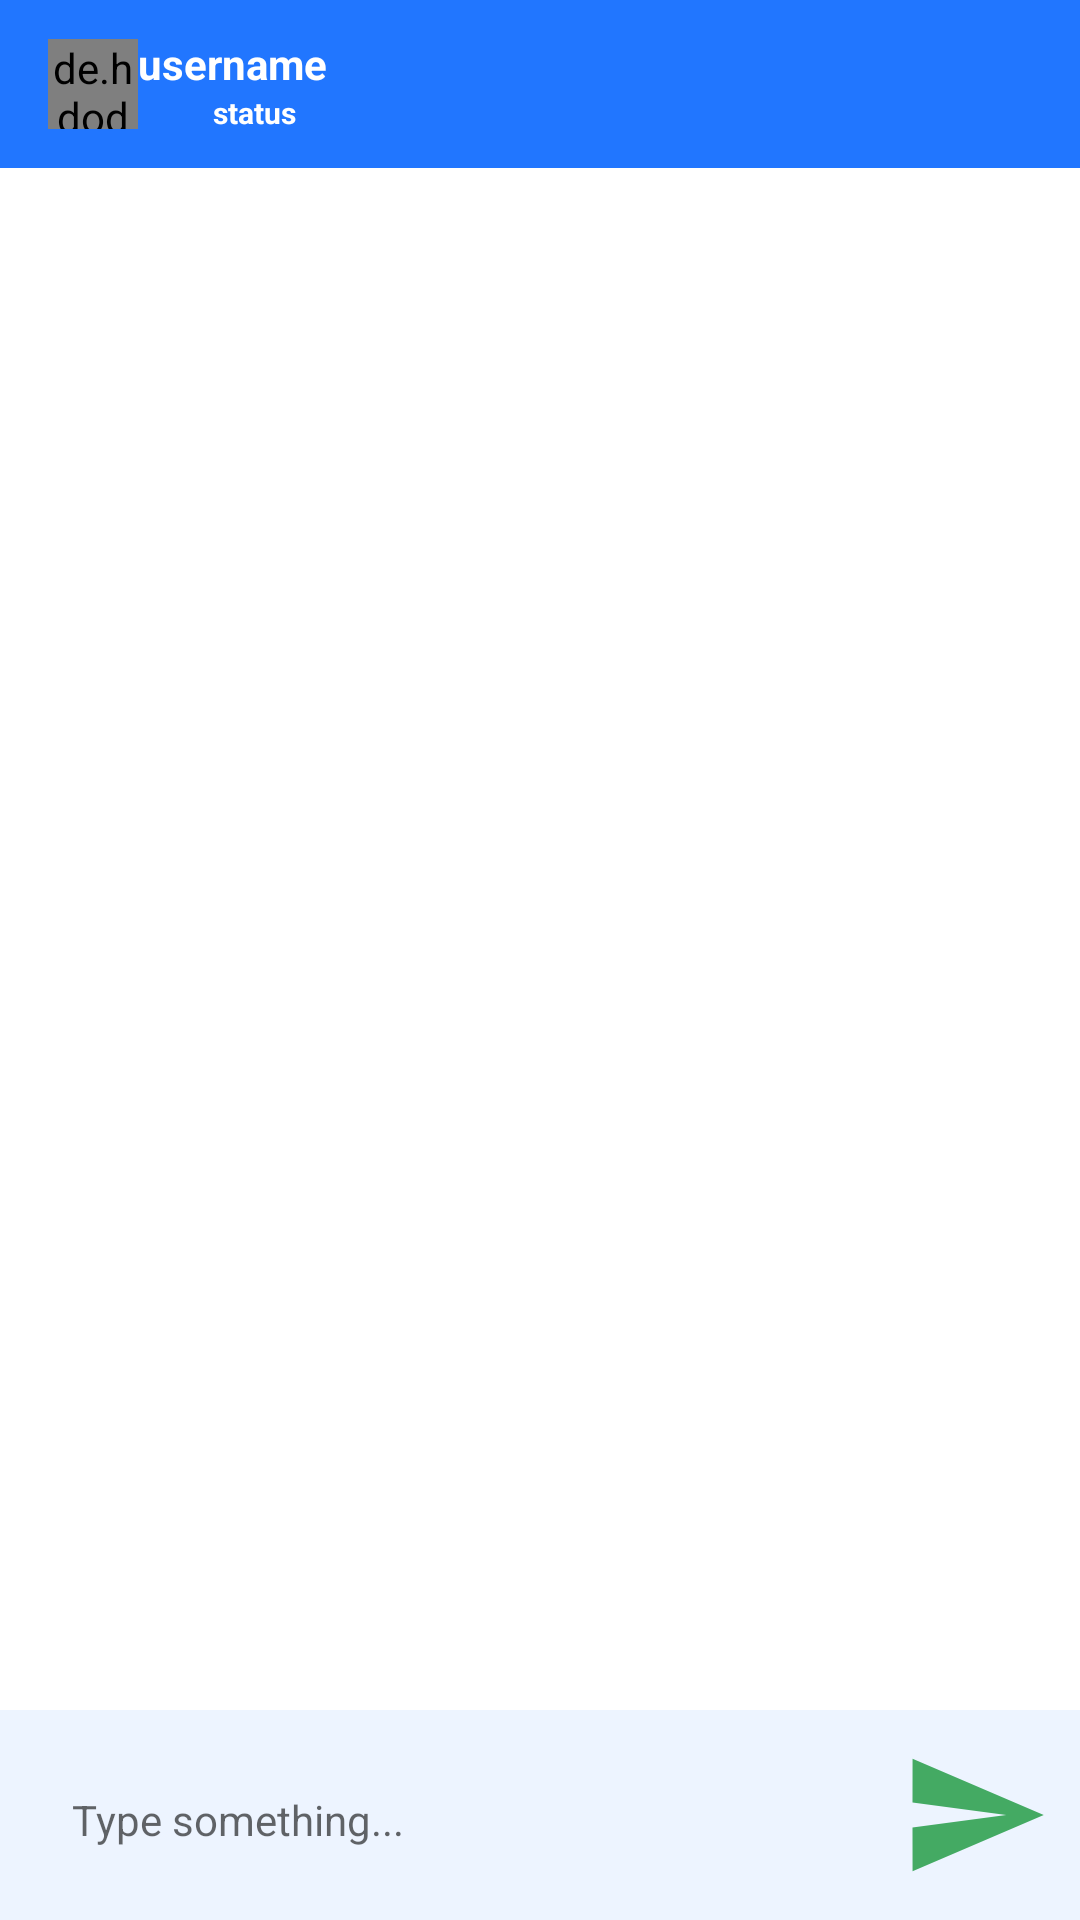

Layout XML and referenced resources for this Android screen:
<!-- AndroidManifest.xml: application theme Theme.Chattick -->
<!-- res/layout/activity_message.xml -->
<?xml version="1.0" encoding="utf-8"?>
<RelativeLayout xmlns:android="http://schemas.android.com/apk/res/android"
    xmlns:app="http://schemas.android.com/apk/res-auto"
    xmlns:tools="http://schemas.android.com/tools"
    android:layout_width="match_parent"
    android:layout_height="match_parent"
    tools:context=".Message">

    <com.google.android.material.appbar.AppBarLayout
        android:id="@+id/bar_layout"
        android:layout_width="match_parent"
        android:layout_height="wrap_content">

        <androidx.appcompat.widget.Toolbar
            android:id="@+id/toolbar"
            android:layout_width="match_parent"
            android:layout_height="wrap_content"
            android:background="@color/theme_color"
            app:popupTheme="@style/MenuStyle">

            <de.hdodenhof.circleimageview.CircleImageView
                android:layout_width="30dp"
                android:layout_height="30dp"
                android:id="@+id/profile_image"/>
            <LinearLayout
                android:layout_width="wrap_content"
                android:layout_height="wrap_content"
                android:orientation="vertical">

                <TextView
                    android:id="@+id/username"
                    android:layout_width="wrap_content"
                    android:layout_height="wrap_content"
                    android:text="@string/username"
                    android:textColor="@color/white"
                    android:textStyle="bold"
                    />
                <TextView
                    android:id="@+id/status"
                    android:layout_width="wrap_content"
                    android:layout_height="wrap_content"
                    android:layout_marginStart="25dp"
                    android:layout_marginLeft="25dp"
                    android:textSize="10sp"
                    android:text="@string/status"
                    android:textColor="@color/white"
                    android:textStyle="bold"
                    />

            </LinearLayout>



        </androidx.appcompat.widget.Toolbar>

    </com.google.android.material.appbar.AppBarLayout>

    <androidx.recyclerview.widget.RecyclerView
        android:id="@+id/recycler_view"
        android:layout_width="match_parent"
        android:layout_height="match_parent"
        android:layout_below="@id/bar_layout"
        android:layout_above="@id/bottomBar"
        android:layout_marginTop="0dp"/>

    <RelativeLayout
        android:id="@+id/bottomBar"
        android:layout_width="match_parent"
        android:layout_height="wrap_content"
        android:layout_alignParentBottom="true"
        android:background="@color/theme_color_8"
        android:paddingTop="10dp"
        android:paddingBottom="10dp">

        <EditText
            android:id="@+id/text_send"
            android:layout_width="match_parent"
            android:layout_height="50dp"
            android:layout_marginStart="20dp"
            android:layout_marginEnd="10dp"
            android:layout_toStartOf="@id/sendBtn"
            android:backgroundTint="@android:color/transparent"
            android:hint="Type something..."
            android:textSize="14sp" />

        <ImageView
            android:id="@+id/sendBtn"
            android:layout_width="50dp"
            android:layout_height="50dp"
            android:layout_alignParentEnd="true"
            android:layout_marginEnd="10dp"
            android:contentDescription="TODO"
            android:src="@drawable/ic_send" />

    </RelativeLayout>

</RelativeLayout>
<!-- resources referenced by this layout -->
<resources>
  <color name="theme_color">#2176FF</color>
  <color name="theme_color_8">#142176FF</color>
  <color name="white">#FFFFFFFF</color>
  <!-- drawable ic_send (drawable) -->
  <vector android:alpha="0.8" android:autoMirrored="true"
      android:height="24dp" android:tint="#18973C"
      android:viewportHeight="24" android:viewportWidth="24"
      android:width="24dp" xmlns:android="http://schemas.android.com/apk/res/android">
      <path android:fillColor="@android:color/white" android:pathData="M2.01,21L23,12 2.01,3 2,10l15,2 -15,2z"/>
  </vector>
  <string name="status">status</string>
  <string name="username">username</string>
  <style name="MenuStyle" parent="Theme.AppCompat.Light">
          <item name="android:background">@android:color/white</item>
  
      </style>
  <style name="Theme.Chattick" parent="Theme.MaterialComponents.DayNight.DarkActionBar">
          
          <item name="colorPrimary">@color/purple_500</item>
          <item name="colorPrimaryVariant">@color/purple_700</item>
          <item name="colorOnPrimary">@color/white</item>
          
          <item name="colorSecondary">@color/teal_200</item>
          <item name="colorSecondaryVariant">@color/teal_700</item>
          <item name="colorOnSecondary">@color/black</item>
          
          <item name="android:statusBarColor">?attr/colorPrimaryVariant</item>
          
          <item name="windowActionBar">false</item>
          <item name="windowNoTitle">true</item>
      </style>
  <color name="purple_500">#FF6200EE</color>
  <color name="purple_700">#FF3700B3</color>
  <color name="teal_200">#FF03DAC5</color>
  <color name="teal_700">#FF018786</color>
  <color name="black">#FF000000</color>
</resources>
